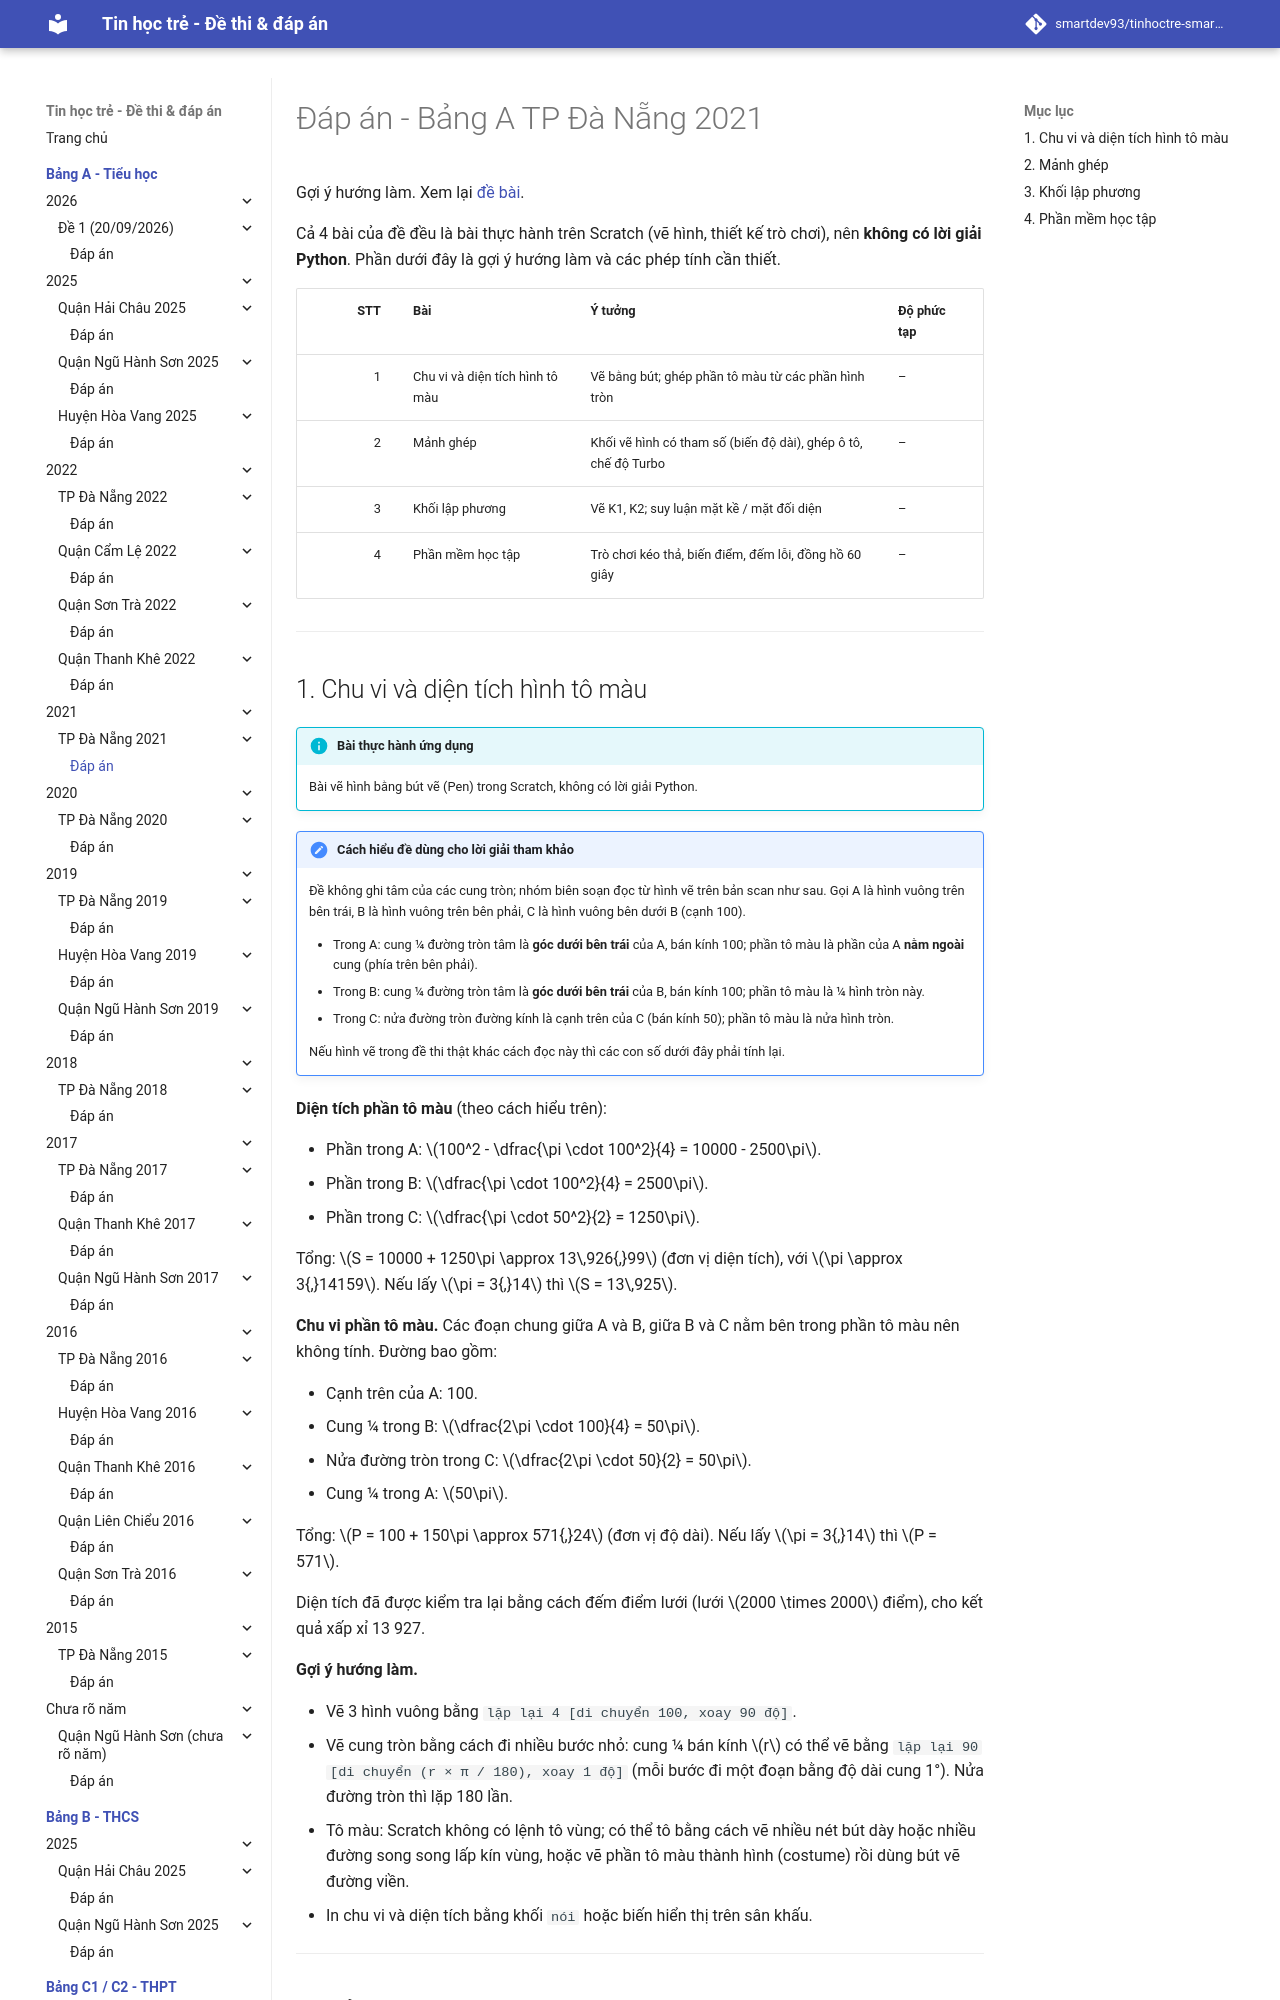

repository: smartdev93/tinhoctre-smartpencs · page: bang-a/2021/dn2021-de1/dap-an/index.html · generator: mkdocs

# Đáp án - Bảng A TP Đà Nẵng 2021

Gợi ý hướng làm. Xem lại [đề bài](index.md).

Cả 4 bài của đề đều là bài thực hành trên Scratch (vẽ hình, thiết kế trò chơi), nên **không có lời giải Python**. Phần dưới đây là gợi ý hướng làm và các phép tính cần thiết.

| STT | Bài | Ý tưởng | Độ phức tạp |
| ---: | --- | --- | --- |
| 1 | Chu vi và diện tích hình tô màu | Vẽ bằng bút; ghép phần tô màu từ các phần hình tròn | – |
| 2 | Mảnh ghép | Khối vẽ hình có tham số (biến độ dài), ghép ô tô, chế độ Turbo | – |
| 3 | Khối lập phương | Vẽ K1, K2; suy luận mặt kề / mặt đối diện | – |
| 4 | Phần mềm học tập | Trò chơi kéo thả, biến điểm, đếm lỗi, đồng hồ 60 giây | – |

---

## 1. Chu vi và diện tích hình tô màu

!!! info "Bài thực hành ứng dụng"
    Bài vẽ hình bằng bút vẽ (Pen) trong Scratch, không có lời giải Python.

!!! note "Cách hiểu đề dùng cho lời giải tham khảo"
    Đề không ghi tâm của các cung tròn; nhóm biên soạn đọc từ hình vẽ trên bản scan như sau. Gọi A là hình vuông trên bên trái, B là hình vuông trên bên phải, C là hình vuông bên dưới B (cạnh 100).

    - Trong A: cung ¼ đường tròn tâm là **góc dưới bên trái** của A, bán kính 100; phần tô màu là phần của A **nằm ngoài** cung (phía trên bên phải).
    - Trong B: cung ¼ đường tròn tâm là **góc dưới bên trái** của B, bán kính 100; phần tô màu là ¼ hình tròn này.
    - Trong C: nửa đường tròn đường kính là cạnh trên của C (bán kính 50); phần tô màu là nửa hình tròn.

    Nếu hình vẽ trong đề thi thật khác cách đọc này thì các con số dưới đây phải tính lại.

**Diện tích phần tô màu** (theo cách hiểu trên):

- Phần trong A: $100^2 - \dfrac{\pi \cdot 100^2}{4} = 10000 - 2500\pi$.
- Phần trong B: $\dfrac{\pi \cdot 100^2}{4} = 2500\pi$.
- Phần trong C: $\dfrac{\pi \cdot 50^2}{2} = 1250\pi$.

Tổng: $S = 10000 + 1250\pi \approx 13\,926{,}99$ (đơn vị diện tích), với $\pi \approx 3{,}14159$. Nếu lấy $\pi = 3{,}14$ thì $S = 13\,925$.

**Chu vi phần tô màu.** Các đoạn chung giữa A và B, giữa B và C nằm bên trong phần tô màu nên không tính. Đường bao gồm:

- Cạnh trên của A: 100.
- Cung ¼ trong B: $\dfrac{2\pi \cdot 100}{4} = 50\pi$.
- Nửa đường tròn trong C: $\dfrac{2\pi \cdot 50}{2} = 50\pi$.
- Cung ¼ trong A: $50\pi$.

Tổng: $P = 100 + 150\pi \approx 571{,}24$ (đơn vị độ dài). Nếu lấy $\pi = 3{,}14$ thì $P = 571$.

Diện tích đã được kiểm tra lại bằng cách đếm điểm lưới (lưới $2000 \times 2000$ điểm), cho kết quả xấp xỉ 13 927.

**Gợi ý hướng làm.**

- Vẽ 3 hình vuông bằng `lặp lại 4 [di chuyển 100, xoay 90 độ]`.
- Vẽ cung tròn bằng cách đi nhiều bước nhỏ: cung ¼ bán kính $r$ có thể vẽ bằng `lặp lại 90 [di chuyển (r × π / 180), xoay 1 độ]` (mỗi bước đi một đoạn bằng độ dài cung 1°). Nửa đường tròn thì lặp 180 lần.
- Tô màu: Scratch không có lệnh tô vùng; có thể tô bằng cách vẽ nhiều nét bút dày hoặc nhiều đường song song lấp kín vùng, hoặc vẽ phần tô màu thành hình (costume) rồi dùng bút vẽ đường viền.
- In chu vi và diện tích bằng khối `nói` hoặc biến hiển thị trên sân khấu.

---
